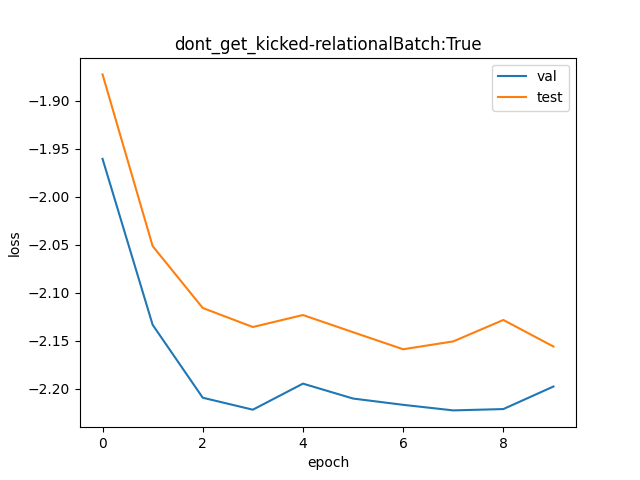

Data behind this chart, as committed beside it:
val, test
0.1408, 0.1537
0.1184, 0.1286
0.1098, 0.1205
0.1084, 0.1182
0.1114, 0.1197
0.1097, 0.1175
0.109, 0.1155
0.1083, 0.1164
0.1085, 0.119
0.1111, 0.1158
